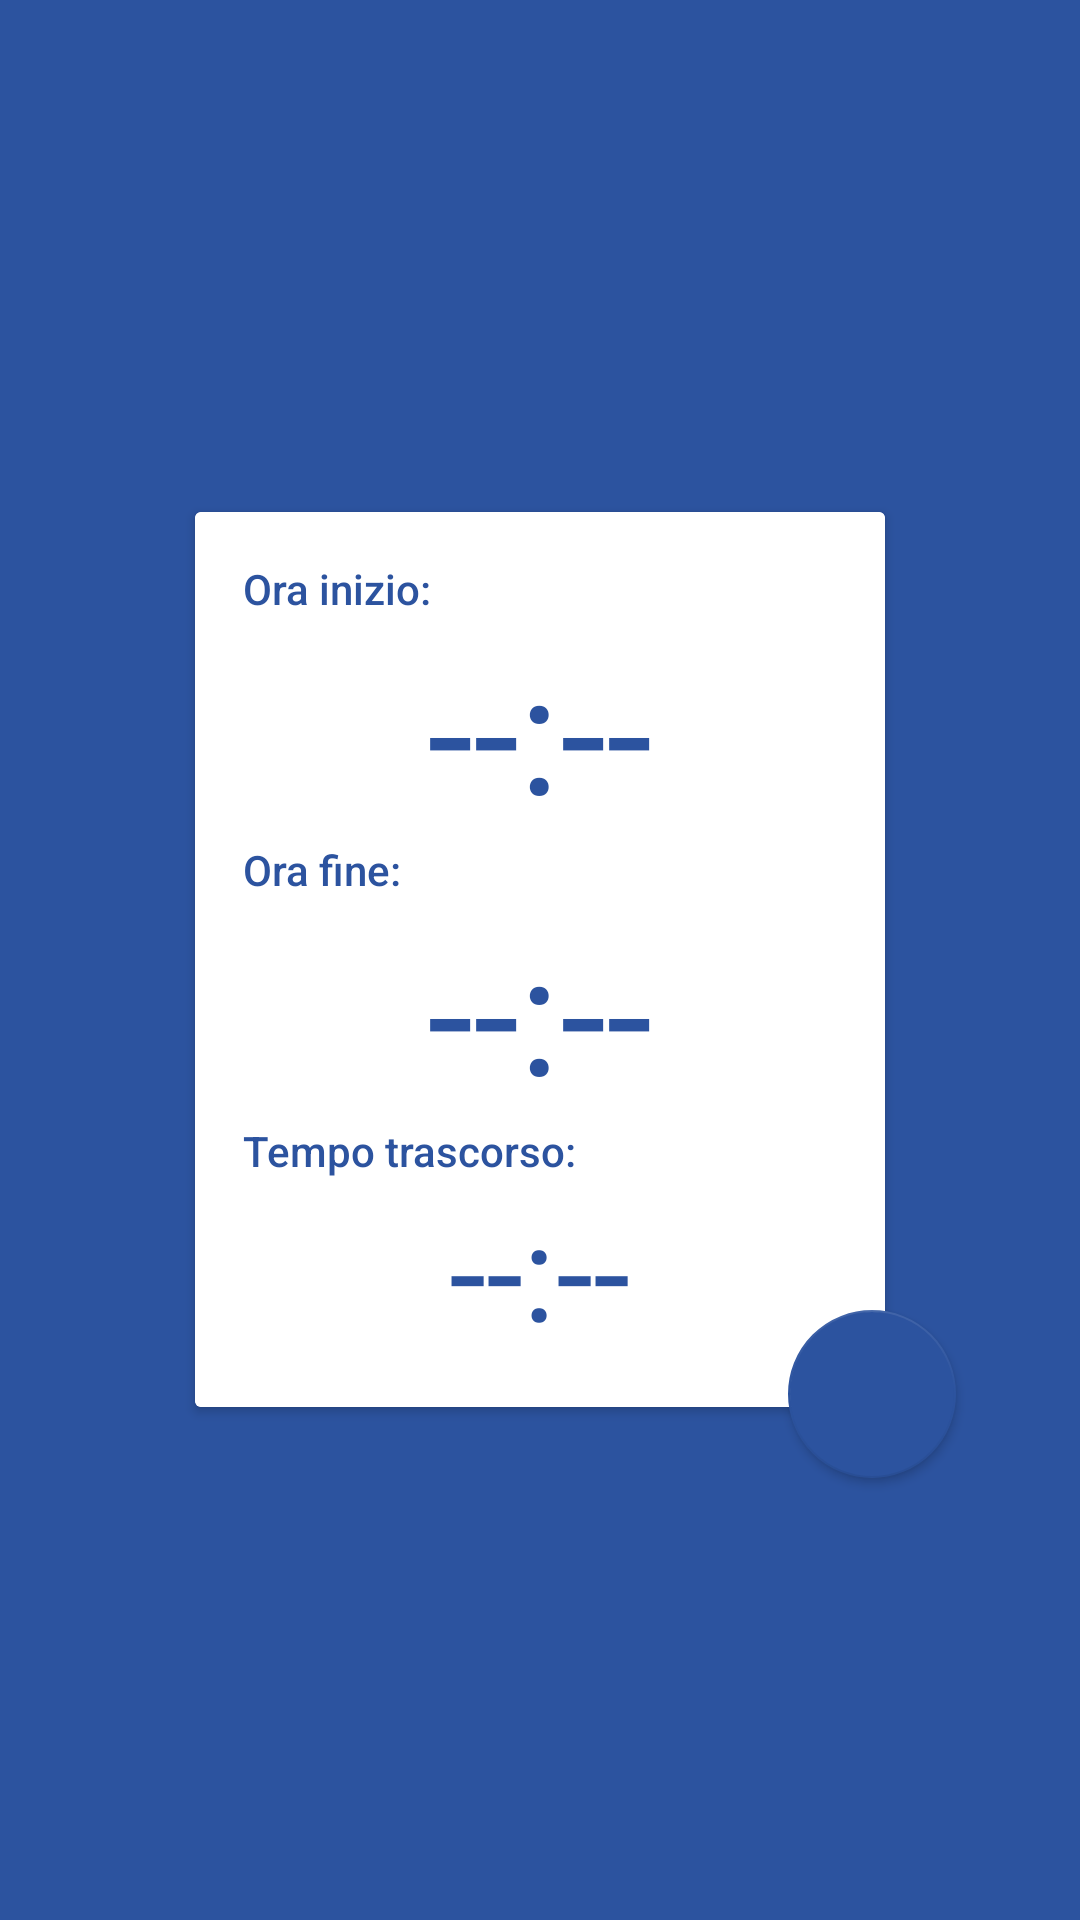

Write the Android layout XML for this screen, with the resource values it uses.
<!-- AndroidManifest.xml: application theme AppTheme -->
<!-- res/layout/fragment_punch.xml -->
<?xml version="1.0" encoding="utf-8"?>
<RelativeLayout
  xmlns:android="http://schemas.android.com/apk/res/android"
  xmlns:tools="http://schemas.android.com/tools"
  android:layout_width="match_parent"
  android:layout_height="match_parent"
  android:background="@color/colorPrimary"
  tools:context="it.duir.timbramitutto.app.MainActivity">

  <android.support.v7.widget.CardView
    android:id="@+id/punch_timer_card"
    android:layout_width="@dimen/timer_card_width"
    android:layout_height="wrap_content"
    android:layout_centerInParent="true">

    <LinearLayout
      android:layout_width="match_parent"
      android:layout_height="wrap_content"
      android:padding="@dimen/double_padding"
      android:animateLayoutChanges="true"
      android:background="@android:color/background_light"
      android:orientation="vertical">

      <TextView
        style="@style/TextAppearance.Title"
        android:layout_width="wrap_content"
        android:layout_height="wrap_content"
        android:text="@string/timer_start" />

      <TextView
        style="@style/TextAppearance.Timer"
        android:id="@+id/punch_begin_timer"
        android:layout_width="wrap_content"
        android:layout_height="wrap_content"
        android:layout_gravity="center"
        android:text="@string/base_timer" />

      <TextView
        style="@style/TextAppearance.Title"
        android:layout_width="wrap_content"
        android:layout_height="wrap_content"
        android:text="@string/timer_end" />

      <TextView
        style="@style/TextAppearance.Timer"
        android:id="@+id/punch_end_timer"
        android:layout_width="wrap_content"
        android:layout_height="wrap_content"
        android:layout_gravity="center"
        android:text="@string/base_timer" />

      <TextView
        style="@style/TextAppearance.Title"
        android:layout_width="wrap_content"
        android:layout_height="wrap_content"
        android:text="@string/time_elapsed" />

      <TextView
        style="@style/TextAppearance.Elapsed"
        android:id="@+id/punch_time_elapsed"
        android:layout_width="wrap_content"
        android:layout_height="wrap_content"
        android:layout_gravity="center"
        android:ellipsize="end"
        android:maxLines="1"
        android:text="@string/base_timer" />

    </LinearLayout>

  </android.support.v7.widget.CardView>

  <android.support.design.widget.FloatingActionButton
    style="@style/Widget.Button"
    android:id="@+id/punch_timer_btn"
    android:layout_width="wrap_content"
    android:layout_height="wrap_content"
    android:layout_marginEnd="@dimen/hack_negative_fab_margin"
    android:layout_marginRight="@dimen/hack_negative_fab_margin"
    android:layout_marginBottom="@dimen/hack_negative_fab_margin"
    android:layout_alignBottom="@id/punch_timer_card"
    android:layout_alignEnd="@id/punch_timer_card"
    android:layout_alignRight="@id/punch_timer_card"
    android:src="@drawable/ic_play_arrow" />

</RelativeLayout>
<!-- resources referenced by this layout -->
<resources>
  <color name="colorPrimary">#2C539F</color>
  <dimen name="double_padding">16dp</dimen>
  <dimen name="hack_negative_fab_margin">-24dp</dimen>
  <dimen name="timer_card_width">230dp</dimen>
  <string name="base_timer">--:--</string>
  <string name="time_elapsed">Tempo trascorso:</string>
  <string name="timer_end">Ora fine:</string>
  <string name="timer_start">Ora inizio:</string>
  <style name="TextAppearance.Elapsed" parent="TextAppearance.AppCompat.Display2">
      <item name="android:gravity">center</item>
      <item name="android:textColor">@color/colorPrimary</item>
    </style>
  <style name="TextAppearance.Timer" parent="TextAppearance.AppCompat.Display3">
      <item name="android:gravity">center</item>
      <item name="android:textColor">@color/colorPrimary</item>
    </style>
  <style name="TextAppearance.Title" parent="TextAppearance.AppCompat.Body2">
      <item name="android:textColor">@color/colorPrimary</item>
    </style>
  <style name="Widget.Button" parent="Widget.AppCompat.Button.Colored">
      <item name="android:minHeight">@dimen/big_touch</item>
    </style>
  <style name="AppTheme" parent="Theme.AppCompat.Light.NoActionBar">
      
      <item name="colorPrimary">@color/colorPrimary</item>
      <item name="colorPrimaryDark">@color/colorPrimaryDark</item>
      <item name="colorAccent">@color/colorAccent</item>
    </style>
  <dimen name="big_touch">72dp</dimen>
  <color name="colorPrimaryDark">#0A1D45</color>
  <color name="colorAccent">#2C539F</color>
</resources>
